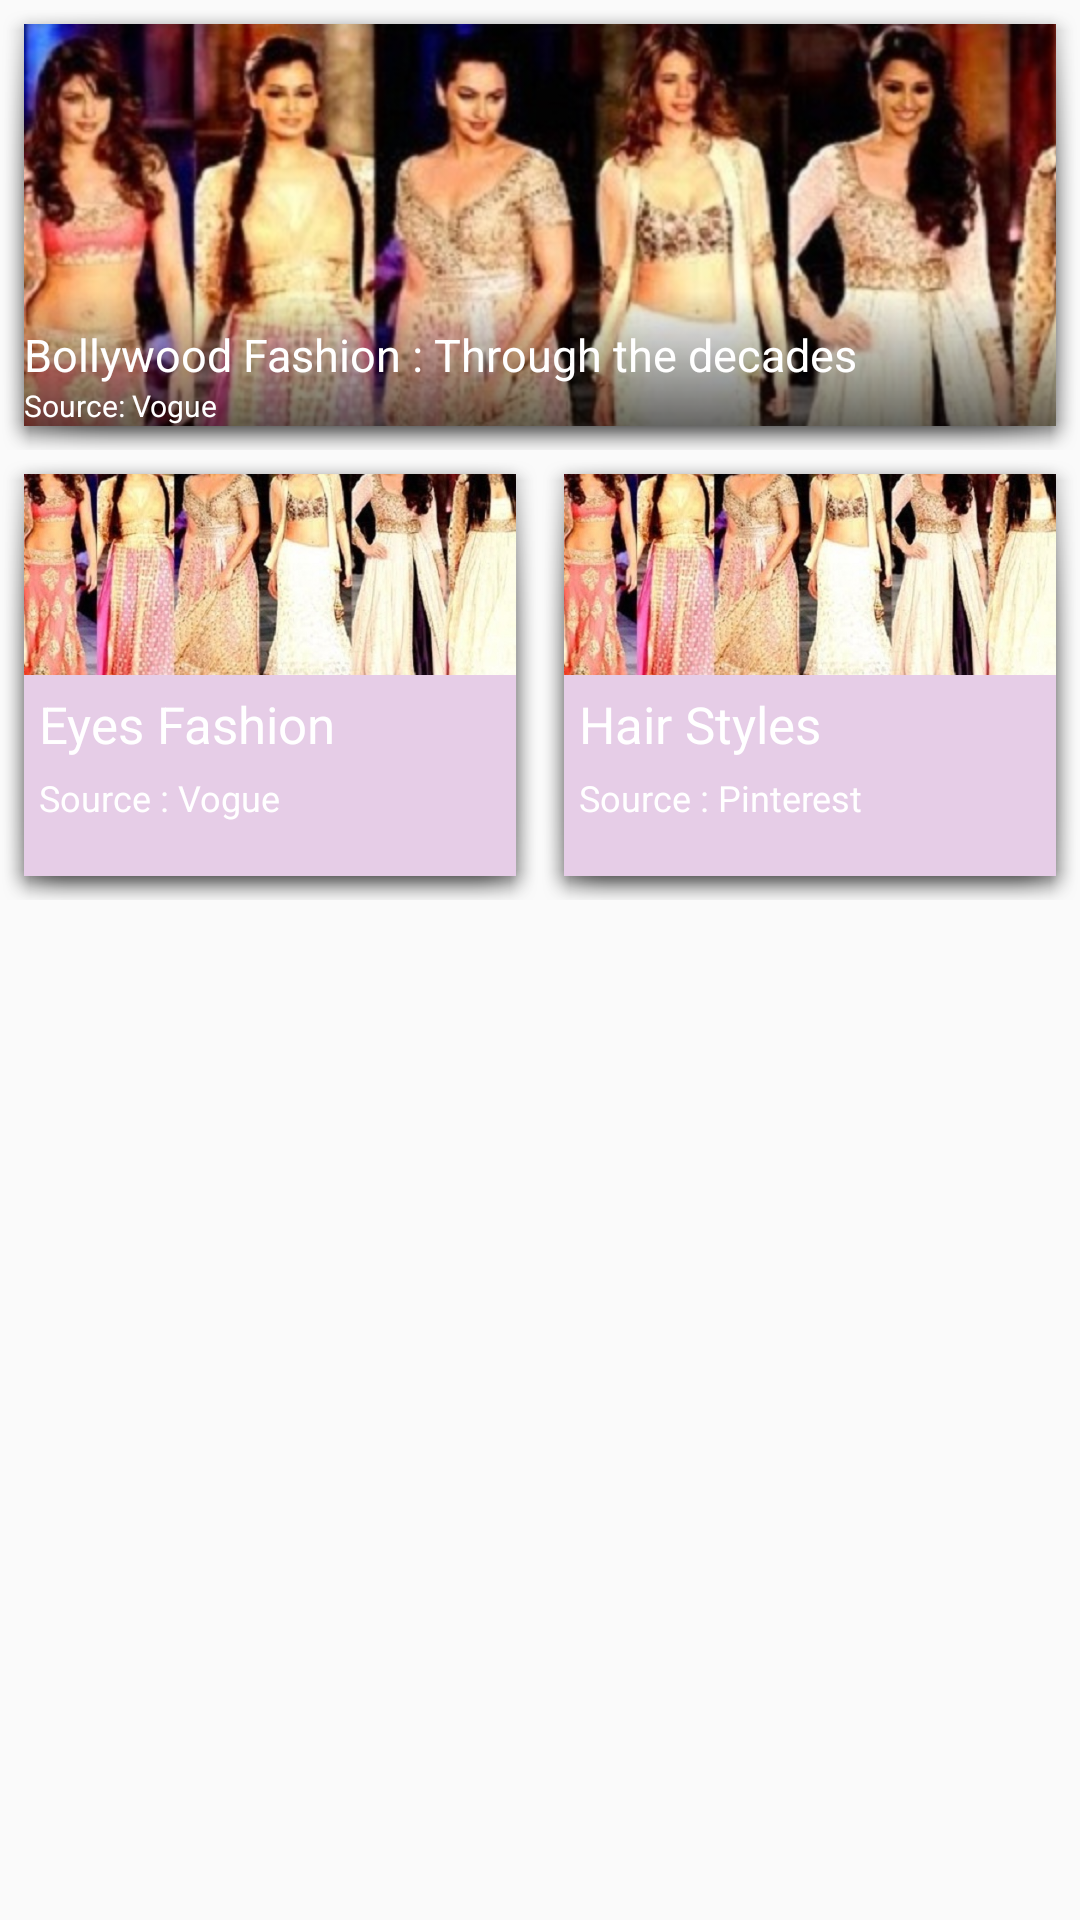

This screen was rendered from an Android layout file. Write that file and the resources it references.
<!-- AndroidManifest.xml: application theme MyMaterial -->
<!-- res/layout/tips_layout_test.xml -->
<?xml version="1.0" encoding="utf-8"?>

<LinearLayout xmlns:android="http://schemas.android.com/apk/res/android"
    android:orientation="vertical" android:layout_width="match_parent"
    android:layout_height="match_parent">

    <RelativeLayout
        android:layout_width="match_parent"
        android:layout_height="150dp"
        android:background="@android:drawable/dialog_holo_light_frame">

        <ImageView
            android:layout_width="match_parent"
            android:layout_height="match_parent"
            android:id="@+id/imageView10"
            android:src="@drawable/tips4"
            android:scaleType="matrix" />

        <LinearLayout
            android:orientation="vertical"
            android:layout_width="match_parent"
            android:layout_height="match_parent">

            <RelativeLayout
                android:layout_width="match_parent"
                android:layout_height="match_parent"
                android:layout_weight="1"></RelativeLayout>

            <RelativeLayout
                android:layout_width="match_parent"
                android:layout_height="match_parent"
                android:layout_weight="2"
                android:background="@drawable/shadow_bg">

                <TextView
                    android:layout_width="wrap_content"
                    android:layout_height="wrap_content"
                    android:textAppearance="?android:attr/textAppearanceMedium"
                    android:text="Bollywood Fashion : Through the decades"
                    android:id="@+id/bigTip1"
                    android:textColor="#FFF"
                    android:textSize="15sp"
                    android:layout_above="@+id/smallTip1"
                    android:layout_alignParentLeft="true"
                    android:layout_alignParentStart="true" />

                <TextView
                    android:layout_width="wrap_content"
                    android:layout_height="wrap_content"
                    android:textAppearance="?android:attr/textAppearanceSmall"
                    android:text="Source: Vogue"
                    android:id="@+id/smallTip1"
                    android:textColor="#FFF"
                    android:textSize="10sp"
                    android:layout_alignParentBottom="true"
                    android:layout_alignParentLeft="true"
                    android:layout_alignParentStart="true" />

            </RelativeLayout>
        </LinearLayout>
    </RelativeLayout>

    <LinearLayout
        android:orientation="horizontal"
        android:layout_width="match_parent"
        android:layout_height="150dp">

        <RelativeLayout
            android:layout_width="match_parent"
            android:layout_height="match_parent"
            android:layout_weight="1"
            android:background="@android:drawable/dialog_holo_light_frame">

            <LinearLayout
                android:orientation="vertical"
                android:layout_width="match_parent"
                android:layout_height="match_parent">

                <ImageView
                    android:layout_width="match_parent"
                    android:layout_height="match_parent"
                    android:id="@+id/imageView14"
                    android:layout_weight="1"
                    android:src="@drawable/tips4"
                    android:scaleType="centerCrop" />

                <RelativeLayout
                    android:layout_width="match_parent"
                    android:layout_height="match_parent"
                    android:layout_weight="1"
                    android:background="#E6CDE7">

                    <TextView
                        android:layout_width="wrap_content"
                        android:layout_height="wrap_content"
                        android:textAppearance="?android:attr/textAppearanceMedium"
                        android:text="Eyes Fashion"
                        android:id="@+id/bigTip2"
                        android:layout_margin="5dp"
                        android:textColor="#FFF"
                        android:textSize="17sp" />

                    <TextView
                        android:layout_width="wrap_content"
                        android:layout_height="wrap_content"
                        android:textAppearance="?android:attr/textAppearanceSmall"
                        android:text="Source : Vogue"
                        android:id="@+id/textView19"
                        android:layout_below="@+id/bigTip2"
                        android:layout_alignLeft="@+id/bigTip2"
                        android:layout_alignStart="@+id/bigTip2"
                        android:textColor="#FFF"
                        android:textSize="12sp" />
                </RelativeLayout>
            </LinearLayout>
        </RelativeLayout>

        <RelativeLayout
            android:layout_width="match_parent"
            android:layout_height="match_parent"
            android:layout_weight="1"
            android:background="@android:drawable/dialog_holo_light_frame">

            <LinearLayout
                android:orientation="vertical"
                android:layout_width="match_parent"
                android:layout_height="match_parent">

                <ImageView
                    android:layout_width="match_parent"
                    android:layout_height="match_parent"
                    android:id="@+id/imageView15"
                    android:layout_weight="1"
                    android:src="@drawable/tips4"
                    android:scaleType="centerCrop" />

                <RelativeLayout
                    android:layout_width="match_parent"
                    android:layout_height="match_parent"
                    android:layout_weight="1"
                    android:background="#E6CDE7">

                    <TextView
                        android:layout_width="wrap_content"
                        android:layout_height="wrap_content"
                        android:textAppearance="?android:attr/textAppearanceMedium"
                        android:text="Hair Styles"
                        android:id="@+id/BigTip3"
                        android:layout_margin="5dp"
                        android:textColor="#FFF"
                        android:textSize="17sp" />

                    <TextView
                        android:layout_width="wrap_content"
                        android:layout_height="wrap_content"
                        android:textAppearance="?android:attr/textAppearanceSmall"
                        android:text="Source : Pinterest"
                        android:id="@+id/textView21"
                        android:layout_below="@+id/BigTip3"
                        android:layout_alignLeft="@+id/BigTip3"
                        android:layout_alignStart="@+id/BigTip3"
                        android:textSize="12sp"
                        android:textColor="#FFF" />
                </RelativeLayout>
            </LinearLayout>
        </RelativeLayout>
    </LinearLayout>

</LinearLayout>
<!-- resources referenced by this layout -->
<resources>
  <!-- drawable shadow_bg (drawable) -->
  <?xml version="1.0" encoding="UTF-8"?>
  
  <shape xmlns:android="http://schemas.android.com/apk/res/android" android:shape="rectangle" >
  
      <gradient
          android:angle="90"
          android:startColor="#99000000"
          android:endColor="#00ffffff"
          android:type="linear"
          />
  
  
      <corners
          android:radius="0dp"/>
  
  </shape>
  <!-- drawable tips4: jpg bitmap (drawable-hdpi, 94442 bytes) -->
  <style name="MyMaterial" parent="android:Theme.Material">
          <item name="android:colorPrimary">@color/primary</item>
          <item name="android:colorPrimaryDark">@color/primary_dark</item>
          <item name="android:colorAccent">@color/accent</item>
          <item name="windowActionBar">false</item>
          <item name="windowNoTitle">true</item>
          <item name="android:windowBackground">@color/background_material_light</item>
      </style>
  <color name="primary">#009688</color>
  <color name="primary_dark">#00796B</color>
  <color name="accent">#FF5252</color>
</resources>
